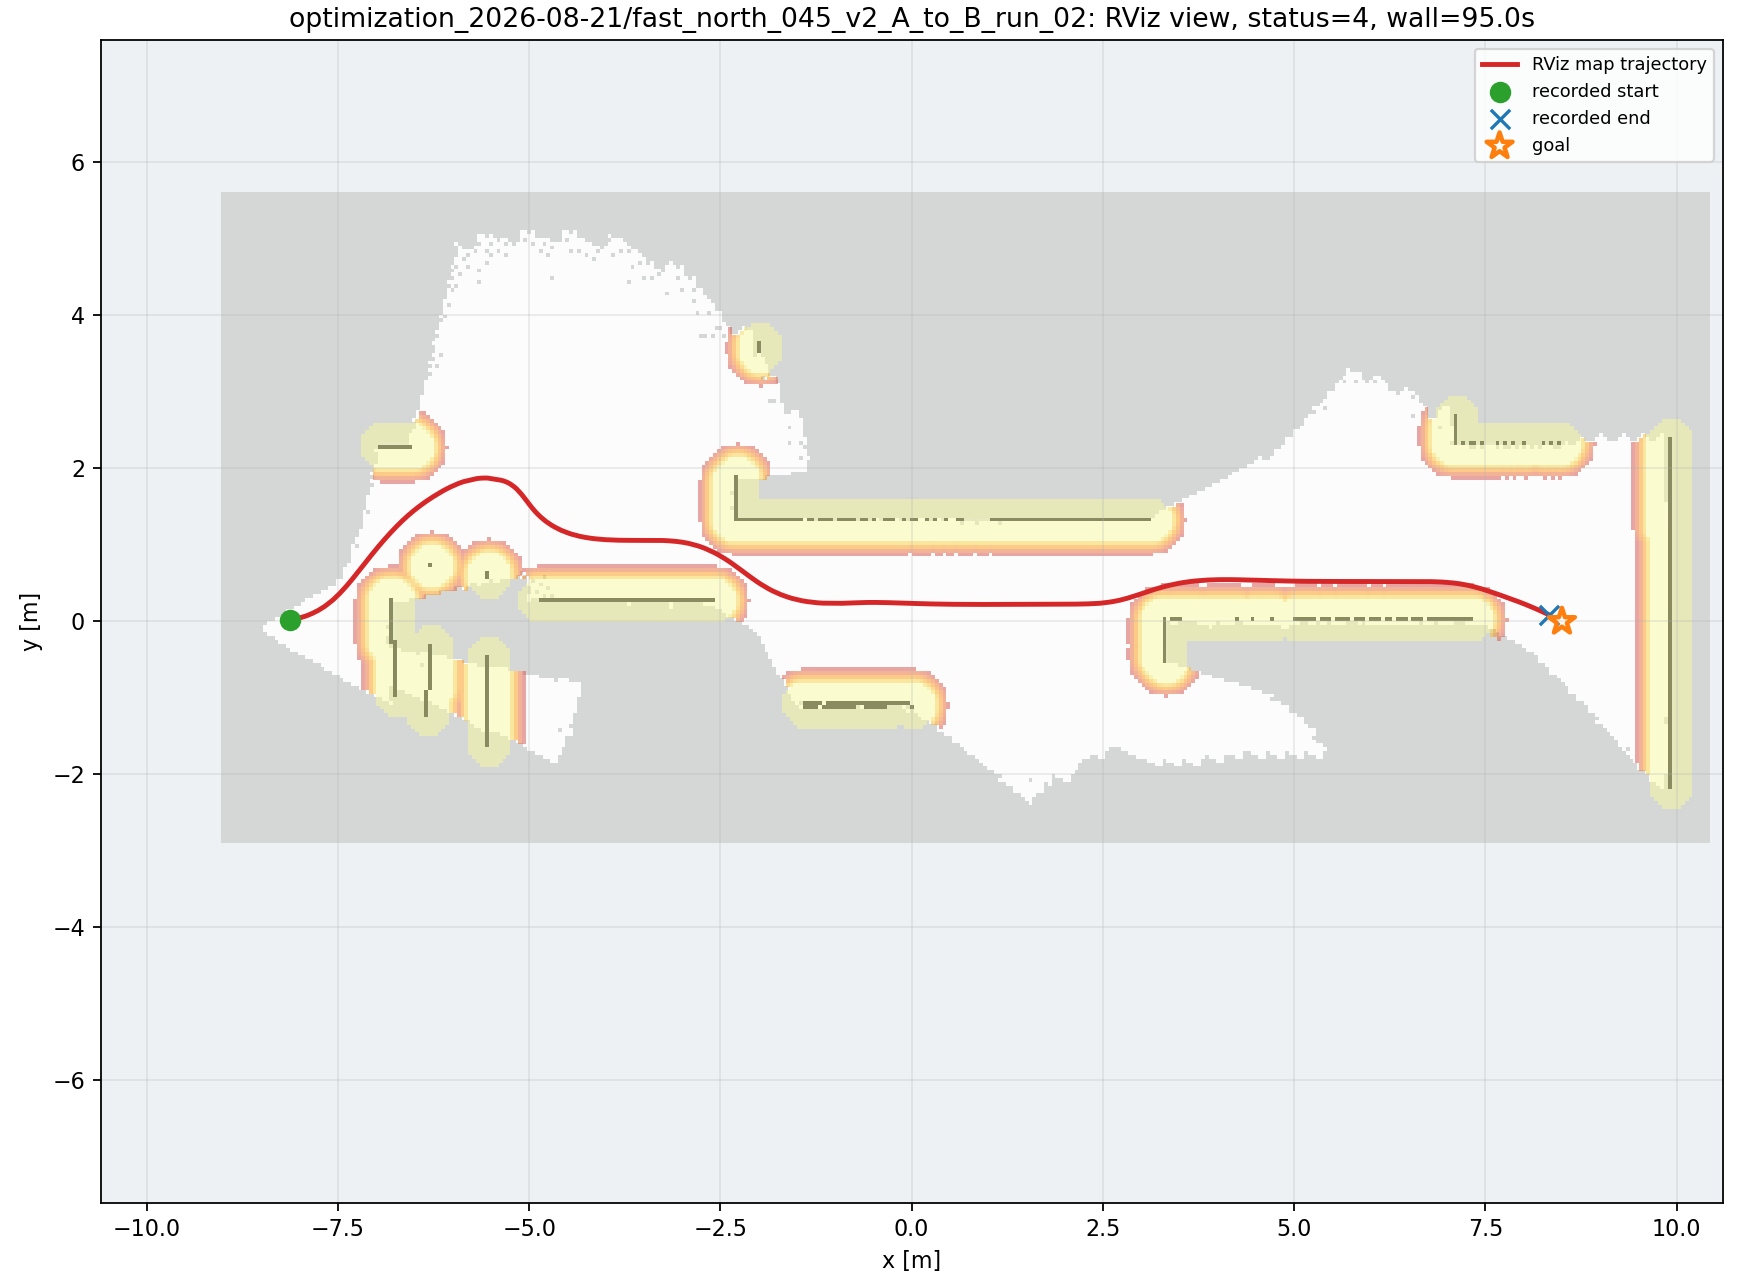

Source data for this figure (header and first rows):
wall_time, wall_elapsed_s, sim_time, x, y, yaw
1787252383, 3.87, 42.13, -8.125, 0.01846, 0.1516
1787252383, 3.884, 42.2, -8.108, 0.02122, 0.1668
1787252383, 3.959, 42.27, -8.09, 0.02425, 0.1824
1787252384, 4.315, 42.47, -8.039, 0.035, 0.2308
1787252384, 4.328, 42.54, -8.022, 0.03914, 0.2473
1787252384, 4.894, 42.88, -7.937, 0.06412, 0.3309
1787252384, 4.909, 42.95, -7.92, 0.06996, 0.3476
1787252384, 4.92, 43.02, -7.904, 0.07608, 0.3641
1787252384, 4.93, 43.08, -7.887, 0.08247, 0.3805
1787252384, 5.278, 43.29, -7.846, 0.1001, 0.4174
1787252385, 5.354, 43.36, -7.834, 0.1055, 0.4283
1787252385, 5.851, 43.66, -7.78, 0.1316, 0.4879
1787252385, 5.865, 43.73, -7.766, 0.1393, 0.4991
1787252385, 5.878, 43.8, -7.75, 0.1479, 0.5126
1787252385, 6.299, 44.04, -7.698, 0.1797, 0.5767
1787252386, 6.312, 44.1, -7.683, 0.1895, 0.5945
1787252386, 6.323, 44.17, -7.668, 0.1995, 0.6117
1787252386, 7.034, 44.55, -7.591, 0.2585, 0.6956
1787252386, 7.048, 44.61, -7.578, 0.2699, 0.709
1787252386, 7.058, 44.68, -7.565, 0.2814, 0.7219
1787252386, 7.069, 44.75, -7.551, 0.2932, 0.7342
1787252387, 7.355, 44.95, -7.513, 0.3293, 0.7687
1787252387, 7.582, 45.12, -7.481, 0.3604, 0.794
1787252387, 7.595, 45.19, -7.469, 0.373, 0.8032
1787252387, 8.097, 45.46, -7.421, 0.4246, 0.8358
1787252387, 8.111, 45.53, -7.409, 0.4378, 0.8429
1787252387, 8.124, 45.6, -7.397, 0.451, 0.8495
1787252387, 8.198, 45.67, -7.385, 0.4643, 0.8557
1787252388, 8.691, 45.94, -7.34, 0.5181, 0.8763
1787252388, 8.704, 46.01, -7.328, 0.5317, 0.8805
1787252388, 8.715, 46.08, -7.317, 0.5454, 0.8843
1787252388, 9.28, 46.38, -7.267, 0.6072, 0.8972
1787252388, 9.295, 46.45, -7.256, 0.6211, 0.8992
1787252389, 9.306, 46.52, -7.245, 0.6349, 0.9008
1787252389, 9.316, 46.59, -7.234, 0.6488, 0.902
1787252389, 9.597, 46.76, -7.207, 0.6835, 0.9042
1787252389, 10.03, 47.03, -7.163, 0.7391, 0.9044
1787252389, 10.04, 47.1, -7.152, 0.753, 0.9039
1787252389, 10.05, 47.16, -7.141, 0.7669, 0.9032
1787252390, 10.68, 47.54, -7.081, 0.8431, 0.8958
1787252390, 10.69, 47.61, -7.07, 0.8569, 0.8939
1787252390, 10.71, 47.67, -7.059, 0.8707, 0.8919
1787252390, 11.13, 47.91, -7.02, 0.9187, 0.8838
1787252390, 11.14, 47.98, -7.008, 0.9324, 0.8813
1787252390, 11.29, 48.08, -6.991, 0.9528, 0.8773
1787252391, 11.36, 48.15, -6.98, 0.9664, 0.8745
1787252391, 11.44, 48.25, -6.963, 0.9867, 0.8701
1787252391, 11.66, 48.42, -6.934, 1.02, 0.8624
1787252391, 11.68, 48.49, -6.923, 1.034, 0.8592
1787252391, 11.96, 48.66, -6.894, 1.067, 0.8507
1787252391, 12.18, 48.83, -6.865, 1.1, 0.8417
1787252391, 12.2, 48.9, -6.853, 1.114, 0.8379
1787252392, 12.34, 49.0, -6.835, 1.133, 0.832
1787252392, 12.55, 49.14, -6.811, 1.159, 0.8238
1787252392, 12.71, 49.27, -6.787, 1.185, 0.8151
1787252392, 12.99, 49.44, -6.756, 1.217, 0.8034
1787252392, 13, 49.51, -6.744, 1.23, 0.7985
1787252392, 13.02, 49.58, -6.732, 1.243, 0.7934
1787252392, 13.3, 49.75, -6.701, 1.274, 0.7798
1787252393, 13.52, 49.92, -6.669, 1.305, 0.7652
... 454 more rows
